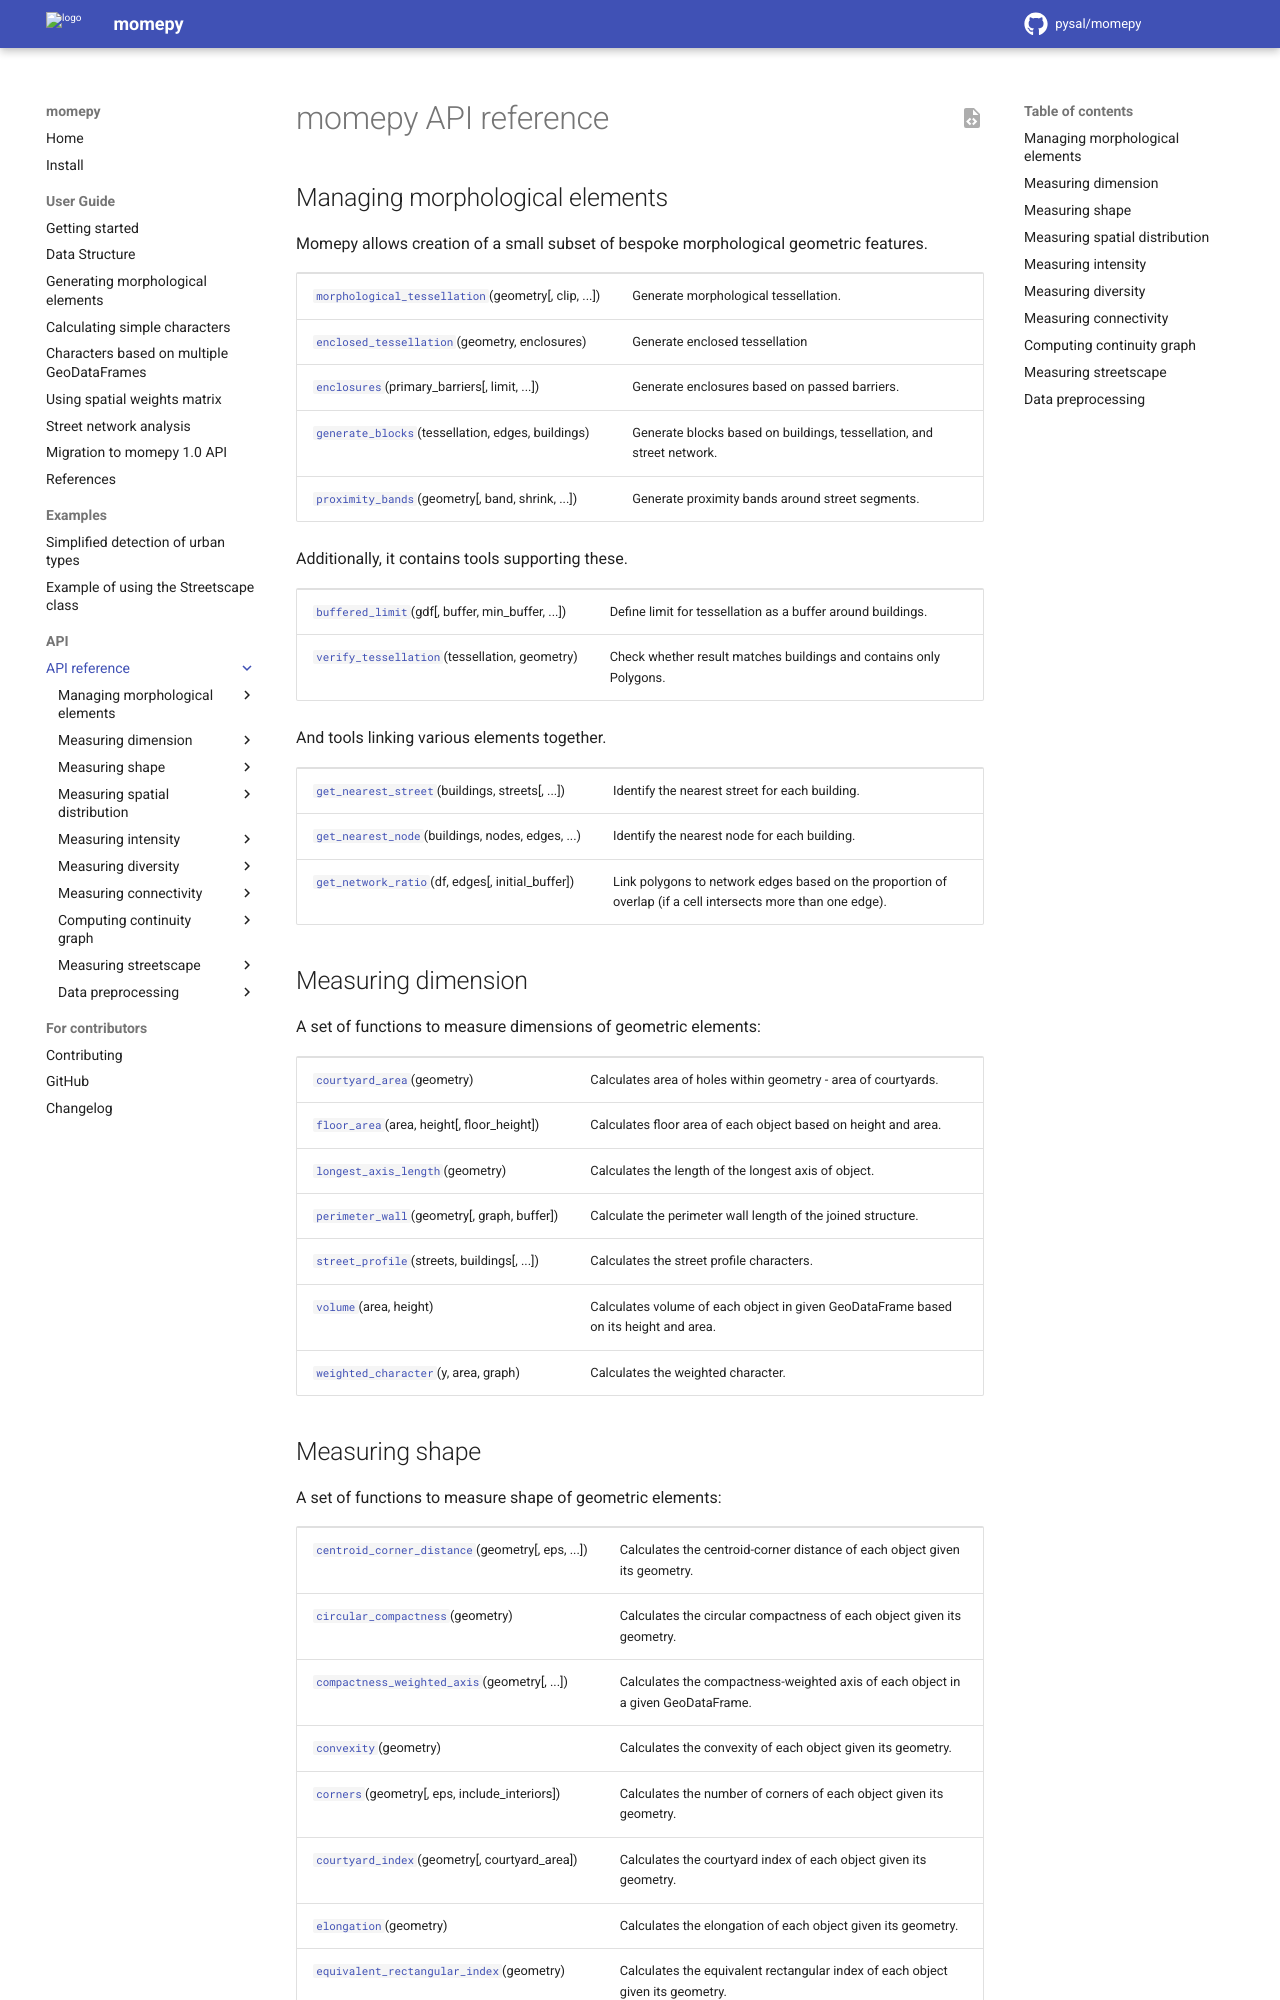

repository: pysal/momepy · page: dev/api.html · generator: sphinx

.. _api_ref:

.. automodule:: momepy
   :members:
   :undoc-members:

.. currentmodule:: momepy

momepy API reference
======================

Managing morphological elements
-------------------------------
.. _elements:

Momepy allows creation of a small subset of bespoke morphological geometric features.

.. autosummary::
   :toctree: api/

   morphological_tessellation
   enclosed_tessellation
   enclosures
   generate_blocks
   proximity_bands

Additionally, it contains tools supporting these.

.. autosummary::
   :toctree: api/

   buffered_limit
   verify_tessellation

And tools linking various elements together.

.. autosummary::
   :toctree: api/

   get_nearest_street
   get_nearest_node
   get_network_ratio

Measuring dimension
-------------------


A set of functions to measure dimensions of geometric elements:

.. autosummary::
   :toctree: api/

   courtyard_area
   floor_area
   longest_axis_length
   perimeter_wall
   street_profile
   volume
   weighted_character
